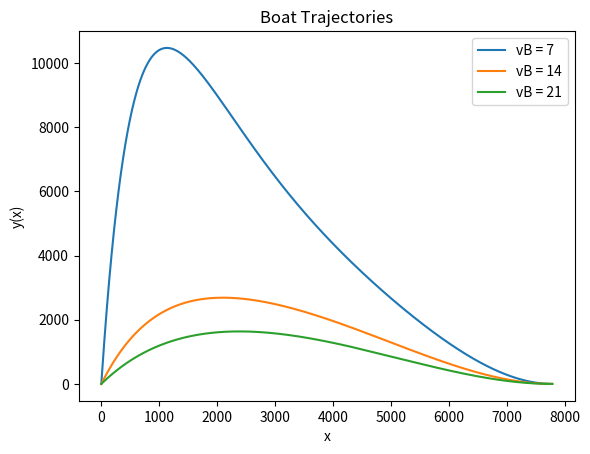

This chart was generated by the following Python code:
import matplotlib.pyplot as plt
from numpy import sqrt

def RK4(dydx, x0, y0, h, xn):
    """ Approximates a first order differential equation using the classical 4th order Runge-Kutta 
        Parameters:
            dydx: function representing differential equation to solve
            x0: initial x value
            y0: initial y value
            h: step-size
            xn: x-value stopping point
    """
    xs = [x0]
    ys = [y0]
    
    x = x0
    y = y0
    if x0 > xn: h *= -1

    while (True):
        k0 = dydx(x, y)
        k1 = dydx(x + h/2, y + h/2 * k0)
        k2 = dydx(x + h/2, y + h/2 * k1)
        k3 = dydx(x + h, y + h * k2)
        k = (1/6) * (k0 + 2.0*k1 + 2.0*k2 + k3)

        x = x + h
        y = y + h * k
        if (x0 > xn and x < xn):
            break
        elif (x0 < xn and x > xn):
            break
        xs.append(x)
        ys.append(y)
    
    return xs, ys

plt.xlabel("x")
plt.ylabel("y(x)")
plt.title("Boat Trajectories")

# Define w(x) and dy/dx to set up initial value problem
w = lambda x: (4*v0) * ( (x/a) - ( (x**2)/(a**2) ) )

# The function dy/dx. Error handling implemented if the function is undefined.
dydx = lambda x, y: ((y/x) - (w(x) / (vB * (x / (sqrt(x**2 + y**2)))) ) 
                    if (vB * (x / (sqrt(x**2 + y**2)))) != 0 else 0)

v0 = 14 # initial velocity
a = 7777 # river width
yA = 0 # y(a) = 0

x0 = a # initial x value
y0 = 0 # initial y value
xn = 0 # stop at x=0

for vB in [7, 14, 21]:
    sol = RK4(dydx=dydx, x0=x0, y0=y0, xn=xn, h=0.05)
    plt.plot(sol[0], sol[1], label="vB = " + str(vB))

plt.legend()
plt.show()